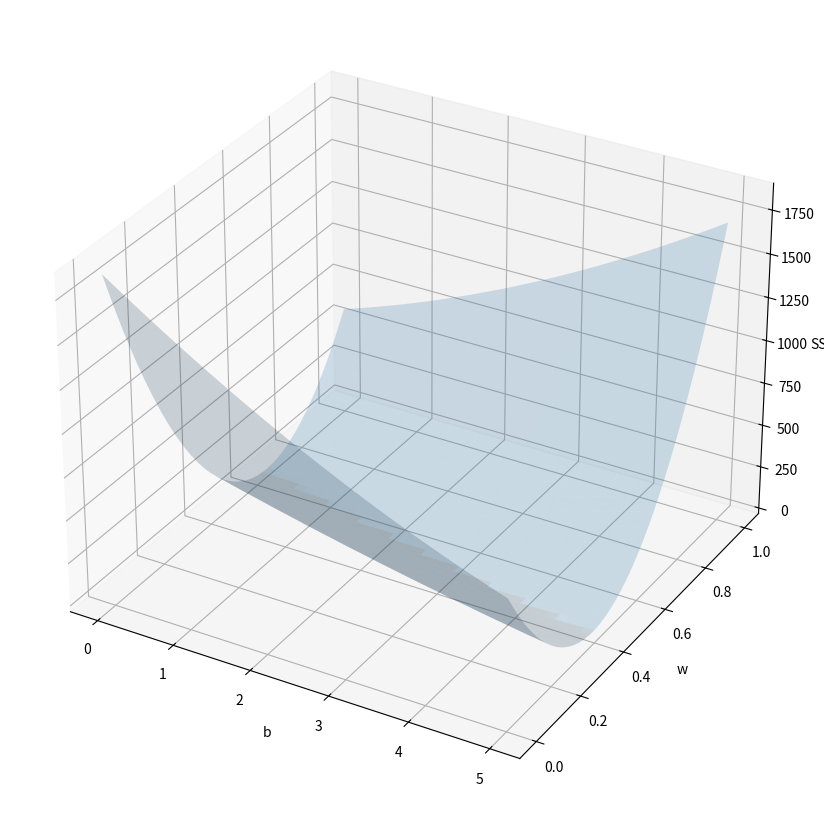

The matplotlib source for this figure: (Note: this script raises an exception after producing the figure.)
import numpy as np
import matplotlib.pyplot as plt
x = np.arange(1,31,2)
z = 2.5+x*0.5+np.random.randn(15)*0.5
# plt.gca(xlim=[0,31])
# plt.xlabel(u'เวลา (วัน)',fontname='Tahoma')
# plt.ylabel(u'ปริมาณอาหาร (กก.)',fontname='Tahoma')
# plt.scatter(x,z)
# plt.show()

# h = w*x+b
# sse = ((z-h)**2).sum()

from mpl_toolkits.mplot3d import Axes3D

plt.figure(figsize=[8,8])
ax = plt.axes([0,0,1,1],projection='3d',xlabel='b',ylabel='w',zlabel='SSE')
mb,mw = np.meshgrid(np.linspace(0,5,41),np.linspace(0,1,41))
sse = ((x*mw.ravel()[:,None]+mb.ravel()[:,None]-z)**2).sum(1).reshape(41,-1)
ax.plot_surface(mb,mw,sse,rstride=1,cstride=1,alpha=0.2)
plt.show()

import matplotlib as mpl
mb,mw = np.meshgrid(np.linspace(0,5,201),np.linspace(0,1,201))
sse = ((x*mw.ravel()[:,None]+mb.ravel()[:,None]-z)**2).sum(1).reshape(201,-1)
plt.gca(xlim=[0,5],ylim=[0,1])
plt.pcolormesh(mb,mw,sse,norm=mpl.colors.LogNorm(),cmap='gnuplot')
plt.colorbar(pad=0.01)
plt.show()


eta = 0.0002 # คืออัตราการเรียนรู้
n_thamsam = 10000 # จำนวนครั้งที่ทำซ้ำเพื่อเรียนรู้
w,b = 0,0 # น้ำหนักและไบแอสเริ่มต้น
wi = [w] # ลิตต์บันทุกค่าน้ำหนักและไบแอส
bi = [b]
h = w*x+b # คำนวณคำตอบโดนใช้ w และ  b ตอนแรก
for i in range(n_thamsam):
    w += 2*((z-h)*x).sum()*eta # ปรับค่าน้ำหนักและไบแอส
    b += 2*(z-h).sum()*eta
    wi += [w] # บันทึกค่าน้ำหนักและไบแอส
    bi += [b]
    h = w*x+b # คำนวณคำตอบโดยใช้ค่า w และ b ใหม่

plt.gca(xlim=[0,31])
plt.xlabel(u'เวลา (วัน)',fontname='Tahoma')
plt.ylabel(u'ปริมาณอาหาร (กก.)',fontname='Tahoma')
plt.scatter(x,z)
xsen = np.array([0,31])
ysen = xsen*w+b
plt.plot(xsen,ysen,'b')
plt.show()

bi = np.array(bi)
wi = np.array(wi)
plt.figure(figsize=[8,8])
ax = plt.axes([0,0,1,1],projection='3d',xlabel='b',ylabel='w',zlabel='SSE')
ssei = ((x*wi[:,None]+bi[:,None]-z)**2).sum(1)
ax.plot(bi,wi,ssei,'bo-')
mb,mw = np.meshgrid(np.linspace(0,3,201),np.linspace(0,1.2,201))
sse = ((x*mw.ravel()[:,None]+mb.ravel()[:,None]-z)**2).sum(1).reshape(201,-1)
ax.plot_surface(mb,mw,sse,rstride=5,cstride=5,alpha=0.2,color='b',edgecolor='k')

plt.figure(figsize=[10,5])
plt.pcolormesh(mb,mw,sse,norm=mpl.colors.LogNorm(),cmap='gnuplot')
plt.colorbar(pad=0.01)
plt.plot(bi,wi,'bo-')
plt.show()

eta = 0.0002
n_thamsam = 100000
d_yut = 1e-7 # ค่าความเปลี่ยนแปลงน้ำหนักและไบแอสสูงสุดที่จะให้หยุดได้
w,b = 0,0
h = w*x+b
for i in range(n_thamsam):
    dw = 2*((z-h)*x).sum()*eta
    db = 2*(z-h).sum()*eta
    w += dw
    b += db
    h = w*x+b
    if(np.abs(dw)and np.abs(db)<d_yut):
        break # หยุดเมื่อทั้ง dw และ db ต่ำกว่า d_yut

print('ทำซ้ำไป %d ครั้ง dw=%.3e, db=%.3e'%(i,dw,db))
# ทำซ้ำไป 7064 ครั้ง dw=-5.006e-09, db=9.993e-08

###  ลองใช้โจทย์ข้อเดิมแต่ปรับ eta ให้สูงขึ้น แล้วลองทำซ้ำดูแค่ ๑๐ ครั้ง จากนั้นดูค่า w, b และ SSE ที่เปลี่ยนแปลงไป
eta = 0.0003
n_thamsam = 10
w,b = 0,0
wi = [w]
bi = [b]
h = w*x+b
for i in range(n_thamsam):
    w += 2*((z-h)*x).sum()*eta
    b += 2*(z-h).sum()*eta
    wi += [w]
    bi += [b]
    h = w*x+b

bi = np.array(bi)
wi = np.array(wi)
plt.figure(figsize=[8,8])
ax = plt.axes([0,0,1,1],projection='3d',xlabel='b',ylabel='w',zlabel='SSE')
ssei = ((x*wi[:,None]+bi[:,None]-z)**2).sum(1)
ax.plot(bi,wi,ssei,'bo-')
mb,mw = np.meshgrid(np.linspace(bi.min(),bi.max(),201),np.linspace(wi.min(),wi.max(),201))
sse = ((x*mw.ravel()[:,None]+mb.ravel()[:,None]-z)**2).sum(1).reshape(201,-1)
ax.plot_surface(mb,mw,sse,rstride=5,cstride=5,alpha=0.2,color='b',edgecolor='k')
plt.show()